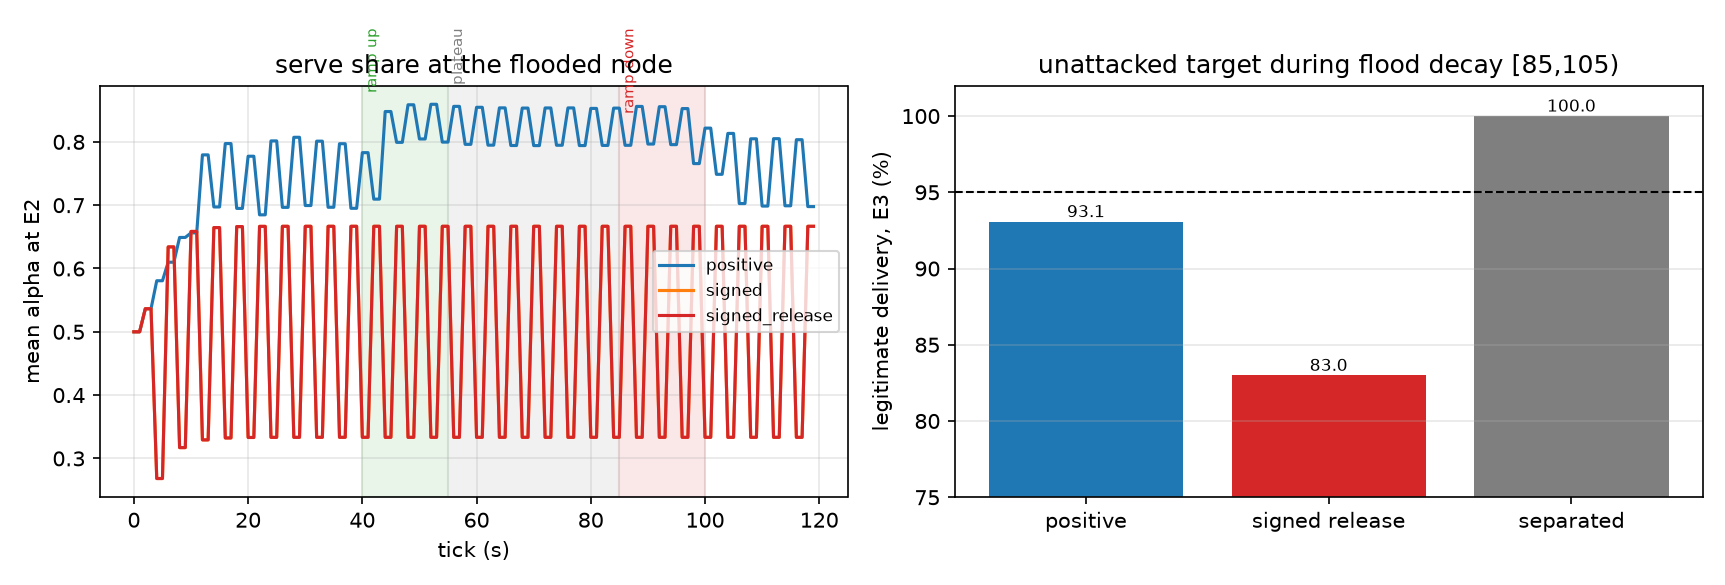

The data file committed next to this chart (first rows):
arm, tick, alpha_E2_mean
positive, 0, 0.5
positive, 1, 0.5
positive, 2, 0.5364
positive, 3, 0.5364
positive, 4, 0.5807
positive, 5, 0.5807
positive, 6, 0.6099
positive, 7, 0.6099
positive, 8, 0.649
positive, 9, 0.649
positive, 10, 0.6562
positive, 11, 0.6562
positive, 12, 0.7795
positive, 13, 0.7795
positive, 14, 0.6972
positive, 15, 0.6972
positive, 16, 0.7973
positive, 17, 0.7973
positive, 18, 0.6949
positive, 19, 0.6949
positive, 20, 0.7773
positive, 21, 0.7773
positive, 22, 0.6848
positive, 23, 0.6848
positive, 24, 0.8015
positive, 25, 0.8015
positive, 26, 0.6966
positive, 27, 0.6966
positive, 28, 0.8073
positive, 29, 0.8073
positive, 30, 0.6995
positive, 31, 0.6995
positive, 32, 0.8011
positive, 33, 0.8011
positive, 34, 0.6968
positive, 35, 0.6968
positive, 36, 0.7971
positive, 37, 0.7971
positive, 38, 0.6951
positive, 39, 0.6951
positive, 40, 0.783
positive, 41, 0.783
positive, 42, 0.7096
positive, 43, 0.7096
positive, 44, 0.8479
positive, 45, 0.8479
positive, 46, 0.7993
positive, 47, 0.7993
positive, 48, 0.8586
positive, 49, 0.8586
positive, 50, 0.8046
positive, 51, 0.8046
positive, 52, 0.8594
positive, 53, 0.8594
positive, 54, 0.7997
positive, 55, 0.7997
positive, 56, 0.8561
positive, 57, 0.8561
positive, 58, 0.7961
positive, 59, 0.7961
... 300 more rows
